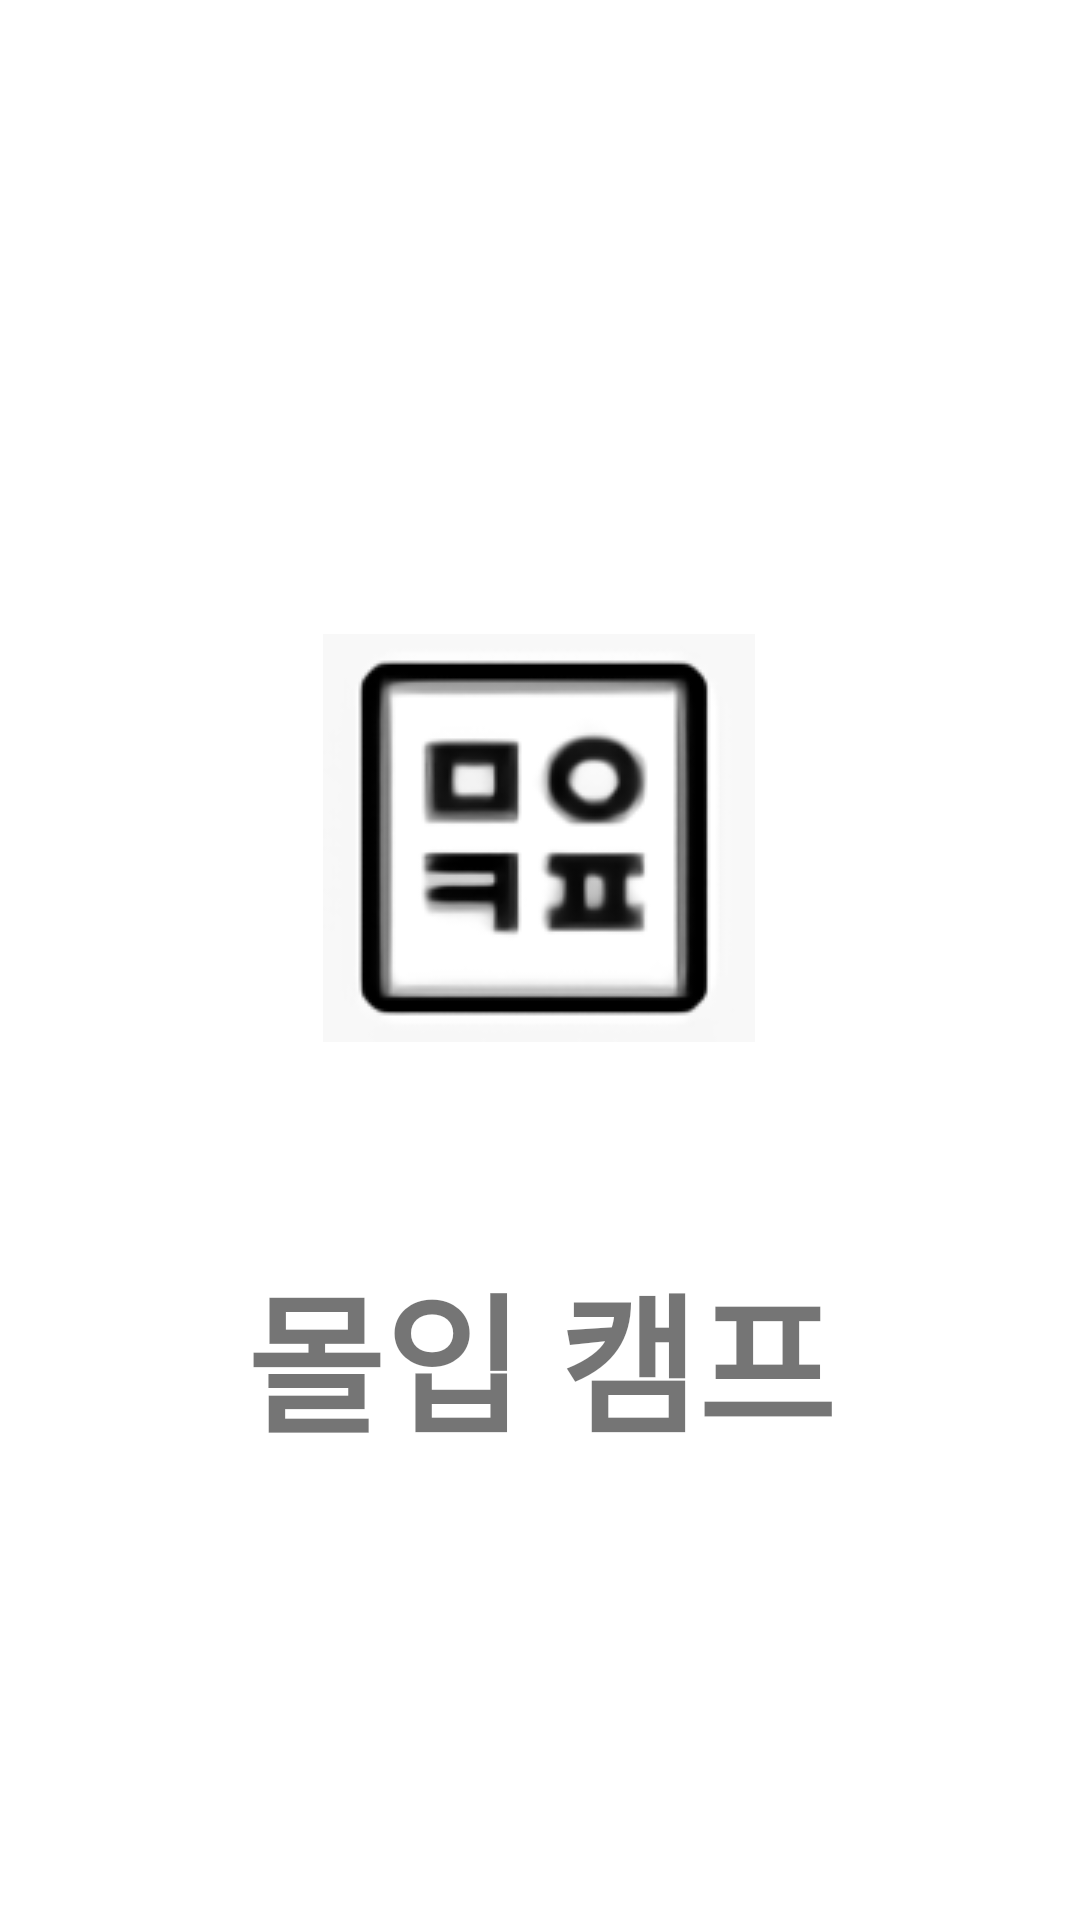

Reconstruct the res/layout file that produces this screen, plus the resources it refers to.
<!-- AndroidManifest.xml: application theme Theme.AGApp -->
<!-- res/layout/anim_main.xml -->
<?xml version="1.0" encoding="utf-8"?>

<androidx.constraintlayout.widget.ConstraintLayout
    xmlns:android="http://schemas.android.com/apk/res/android"
    xmlns:app="http://schemas.android.com/apk/res-auto"
    android:layout_width="match_parent"
    android:layout_height="match_parent">

    <ImageView
        android:id="@+id/start_anim_image"
        android:layout_width="wrap_content"
        android:layout_height="wrap_content"
        android:background="@color/white"
        android:src="@drawable/anim"
        app:layout_constraintBottom_toBottomOf="parent"
        app:layout_constraintEnd_toEndOf="parent"
        app:layout_constraintHorizontal_bias="0.498"
        app:layout_constraintStart_toStartOf="parent"
        app:layout_constraintTop_toTopOf="parent"
        app:layout_constraintVertical_bias="0.419" />

    <TextView
        android:id="@+id/start_anim_title"
        android:layout_width="match_parent"
        android:layout_height="wrap_content"
        android:fontFamily="@font/nanumnarunpend"
        android:text="몰입 캠프"
        android:textAlignment="center"
        android:textSize="50sp"
        android:textStyle="bold"
        app:layout_constraintBottom_toBottomOf="parent"
        app:layout_constraintEnd_toEndOf="parent"
        app:layout_constraintHorizontal_bias="0.0"
        app:layout_constraintStart_toStartOf="parent"
        app:layout_constraintTop_toBottomOf="@+id/start_anim_image"
        app:layout_constraintVertical_bias="0.312">

    </TextView>
</androidx.constraintlayout.widget.ConstraintLayout>
<!-- resources referenced by this layout -->
<resources>
  <color name="white">#FFFFFFFF</color>
  <!-- drawable anim: png bitmap (drawable-v24, 7331 bytes) -->
  <style name="Theme.AGApp" parent="Theme.MaterialComponents.DayNight.NoActionBar">
          
          <item name="colorPrimary">@color/tab_color</item>
          <item name="colorPrimaryDark">@color/black</item>
  
          
          <item name="colorSecondary">@color/teal_200</item>
          <item name="colorSecondaryVariant">@color/teal_700</item>
          <item name="colorOnSecondary">@color/black</item>
          
          <item name="android:statusBarColor" tools:targetApi="l">?attr/colorPrimaryVariant</item>
          
      </style>
  <color name="tab_color">#7486E8</color>
  <color name="black">#FF000000</color>
  <color name="teal_200">#FF03DAC5</color>
  <color name="teal_700">#FF018786</color>
</resources>
